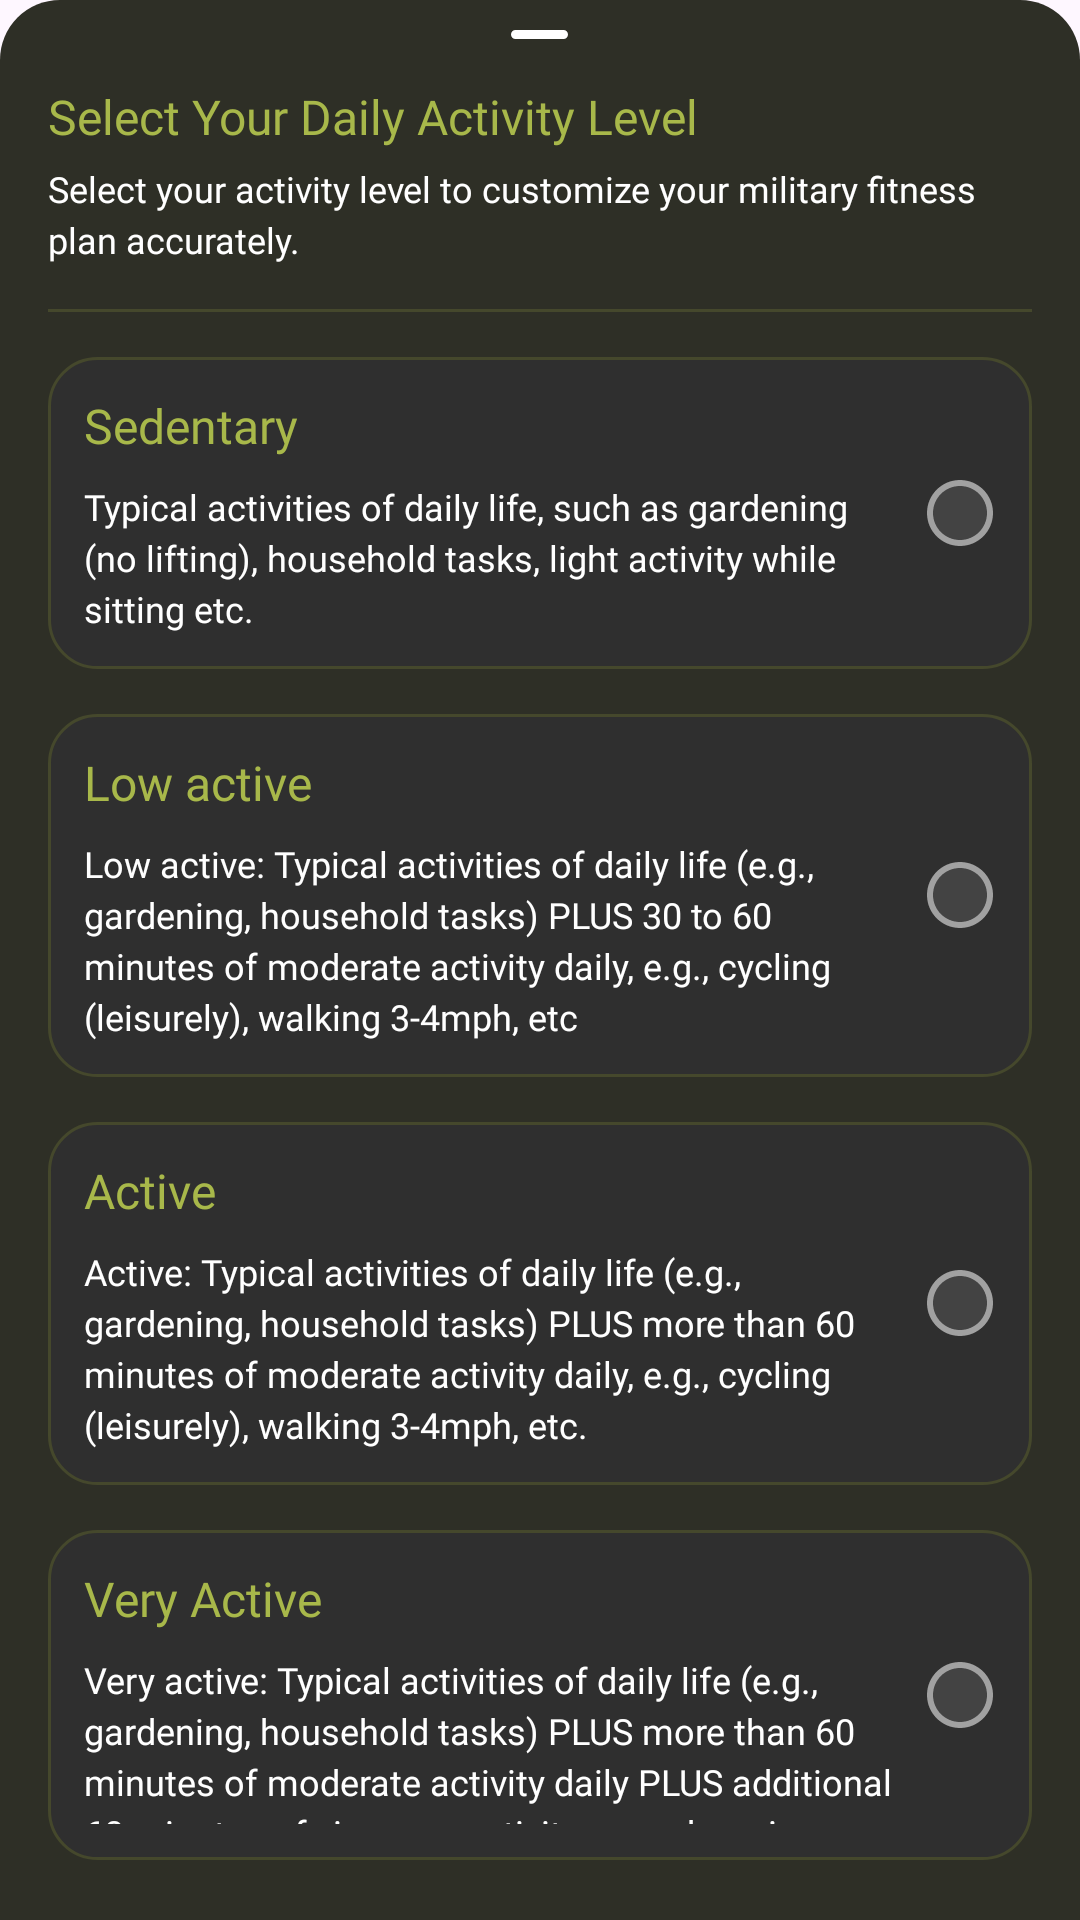

Here is an Android app screen rendered from its layout file. Give the layout XML and the strings, colors and styles it references.
<!-- AndroidManifest.xml: application theme Theme.READIApp -->
<!-- res/layout/bottom_sheet_physical_activities.xml -->
<?xml version="1.0" encoding="utf-8"?>
<LinearLayout xmlns:android="http://schemas.android.com/apk/res/android"
    android:layout_width="match_parent"
    android:layout_height="match_parent"
    android:orientation="vertical"
    android:paddingHorizontal="16dp"
    android:background="@drawable/bg_bottom_sheets">

    <androidx.appcompat.widget.AppCompatImageView
        android:layout_width="wrap_content"
        android:layout_height="wrap_content"
        android:src="@drawable/ic_bottom_sheet"
        android:layout_gravity="center"
        android:layout_marginTop="10dp"/>

    <TextView
        android:layout_width="wrap_content"
        android:layout_height="wrap_content"
        android:text="@string/text_select_your_daily_activity_level"
        android:textColor="@color/yellow_green_text"
        android:textSize="16sp"
        android:fontFamily="@font/outfit_semi_bold"
        android:layout_marginTop="15dp"/>

    <TextView
        android:layout_width="wrap_content"
        android:layout_height="wrap_content"
        android:text="@string/text_select_your_activity_level_to_customize_your_military_fitness_plan_accurately"
        android:textColor="@color/white"
        android:textSize="12sp"
        android:fontFamily="@font/outfit_regular"
        android:layout_marginTop="5dp"
        android:lineSpacingExtra="3dp"/>
    
    <View
        android:layout_width="match_parent"
        android:layout_height="1dp"
        android:background="@color/green_dark"
        android:layout_marginTop="15dp"/>

    <LinearLayout
        android:id="@+id/llSelectors"
        android:layout_width="match_parent"
        android:layout_height="wrap_content"
        android:orientation="vertical"
        android:layout_marginTop="15dp"
        android:layout_marginBottom="20dp">

        <RelativeLayout
        android:id="@+id/rlActivity1"
        android:layout_width="match_parent"
        android:layout_height="wrap_content"
        android:background="@drawable/bg_bs_unselected_activity"
        android:padding="12dp">

        <LinearLayout
            android:layout_width="wrap_content"
            android:layout_height="wrap_content"
            android:orientation="vertical"
            android:layout_alignParentStart="true"
            android:layout_centerVertical="true"
            android:layout_toStartOf="@+id/ivSedentary"
            android:layout_marginEnd="10dp">

            <TextView
                android:id="@+id/tvActivityTitle1"
                android:layout_width="wrap_content"
                android:layout_height="wrap_content"
                android:text="@string/text_sedentary"
                android:textColor="@color/yellow_green_text"
                android:textSize="16sp"
                android:fontFamily="@font/outfit_bold" />

            <TextView
                android:layout_width="wrap_content"
                android:layout_height="wrap_content"
                android:text="@string/text_typical_activities_of_daily_life_such_as_gardening_no_lifting_household_tasks_light_activity_while_sitting_etc"
                android:textColor="@color/white"
                android:textSize="12sp"
                android:fontFamily="@font/outfit_regular"
                android:layout_marginTop="8dp"
                android:lineSpacingExtra="3dp"/>

        </LinearLayout>

        <androidx.appcompat.widget.AppCompatImageView
            android:id="@+id/ivSedentary"
            android:layout_width="wrap_content"
            android:layout_height="wrap_content"
            android:src="@drawable/ic_empty_selector"
            android:layout_alignParentEnd="true"
            android:layout_centerVertical="true"/>

    </RelativeLayout>

        <RelativeLayout
            android:id="@+id/rlActivity2"
            android:layout_width="match_parent"
            android:layout_height="wrap_content"
            android:background="@drawable/bg_bs_unselected_activity"
            android:padding="12dp"
            android:layout_marginTop="15dp">

            <LinearLayout
                android:layout_width="wrap_content"
                android:layout_height="wrap_content"
                android:orientation="vertical"
                android:layout_alignParentStart="true"
                android:layout_centerVertical="true"
                android:layout_toStartOf="@+id/ivLowActive"
                android:layout_marginEnd="10dp">

                <TextView
                    android:id="@+id/tvActivityTitle2"
                    android:layout_width="wrap_content"
                    android:layout_height="wrap_content"
                    android:text="@string/text_low_active"
                    android:textColor="@color/yellow_green_text"
                    android:textSize="16sp"
                    android:fontFamily="@font/outfit_bold" />

                <TextView
                    android:layout_width="wrap_content"
                    android:layout_height="wrap_content"
                    android:text="@string/text_low_active_typical_activities_of_daily_life_e_g_gardening_household_tasks_plus_30_to_60_minutes_of_moderate_activity_daily_e_g_cycling_leisurely_walking_3_4mph_etc"
                    android:textColor="@color/white"
                    android:textSize="12sp"
                    android:fontFamily="@font/outfit_regular"
                    android:layout_marginTop="8dp"
                    android:lineSpacingExtra="3dp"/>

            </LinearLayout>

            <androidx.appcompat.widget.AppCompatImageView
                android:id="@+id/ivLowActive"
                android:layout_width="wrap_content"
                android:layout_height="wrap_content"
                android:src="@drawable/ic_empty_selector"
                android:layout_alignParentEnd="true"
                android:layout_centerVertical="true"/>

        </RelativeLayout>

        <RelativeLayout
            android:id="@+id/rlActivity3"
            android:layout_width="match_parent"
            android:layout_height="wrap_content"
            android:background="@drawable/bg_bs_unselected_activity"
            android:padding="12dp"
            android:layout_marginTop="15dp">

            <LinearLayout
                android:layout_width="wrap_content"
                android:layout_height="wrap_content"
                android:orientation="vertical"
                android:layout_alignParentStart="true"
                android:layout_centerVertical="true"
                android:layout_toStartOf="@+id/ivActive"
                android:layout_marginEnd="10dp">

                <TextView
                    android:id="@+id/tvActivityTitle3"
                    android:layout_width="wrap_content"
                    android:layout_height="wrap_content"
                    android:text="@string/text_active"
                    android:textColor="@color/yellow_green_text"
                    android:textSize="16sp"
                    android:fontFamily="@font/outfit_bold" />

                <TextView
                    android:layout_width="wrap_content"
                    android:layout_height="wrap_content"
                    android:text="@string/text_active_typical_activities_of_daily_life_e_g_gardening_household_tasks_plus_more_than_60_minutes_of_moderate_activity_daily_e_g_cycling_leisurely_walking_3_4mph_etc"
                    android:textColor="@color/white"
                    android:textSize="12sp"
                    android:fontFamily="@font/outfit_regular"
                    android:layout_marginTop="8dp"
                    android:lineSpacingExtra="3dp"/>

            </LinearLayout>

            <androidx.appcompat.widget.AppCompatImageView
                android:id="@+id/ivActive"
                android:layout_width="wrap_content"
                android:layout_height="wrap_content"
                android:src="@drawable/ic_empty_selector"
                android:layout_alignParentEnd="true"
                android:layout_centerVertical="true"/>

        </RelativeLayout>

        <RelativeLayout
            android:id="@+id/rlActivity4"
            android:layout_width="match_parent"
            android:layout_height="wrap_content"
            android:background="@drawable/bg_bs_unselected_activity"
            android:padding="12dp"
            android:layout_marginTop="15dp">

            <LinearLayout
                android:layout_width="wrap_content"
                android:layout_height="wrap_content"
                android:orientation="vertical"
                android:layout_alignParentStart="true"
                android:layout_centerVertical="true"
                android:layout_toStartOf="@+id/ivVeryActive"
                android:layout_marginEnd="10dp">

                <TextView
                    android:id="@+id/tvActivityTitle4"
                    android:layout_width="wrap_content"
                    android:layout_height="wrap_content"
                    android:text="@string/text_very_active"
                    android:textColor="@color/yellow_green_text"
                    android:textSize="16sp"
                    android:fontFamily="@font/outfit_bold" />

                <TextView
                    android:layout_width="wrap_content"
                    android:layout_height="wrap_content"
                    android:text="@string/text_very_active_typical_activities_of_daily_life_e_g_gardening_household_tasks_plus_more_than_60_minutes_of_moderate_activity_daily_plus_additional_60_minutes_of_vigorous_activity_e_g_chopping_wood_climbing_hills_cycling_moderately_jogging_or_120_minutes_of_additional_moderate_activity"
                    android:textColor="@color/white"
                    android:textSize="12sp"
                    android:fontFamily="@font/outfit_regular"
                    android:layout_marginTop="8dp"
                    android:lineSpacingExtra="3dp"/>

            </LinearLayout>

            <androidx.appcompat.widget.AppCompatImageView
                android:id="@+id/ivVeryActive"
                android:layout_width="wrap_content"
                android:layout_height="wrap_content"
                android:src="@drawable/ic_empty_selector"
                android:layout_alignParentEnd="true"
                android:layout_centerVertical="true"/>

        </RelativeLayout>

    </LinearLayout>

</LinearLayout>
<!-- resources referenced by this layout -->
<resources>
  <color name="green_dark">#45482C</color>
  <color name="white">#FFFFFFFF</color>
  <color name="yellow_green_text">#A8B84A</color>
  <!-- drawable bg_bottom_sheets (drawable) -->
  <?xml version="1.0" encoding="utf-8"?>
  <shape xmlns:android="http://schemas.android.com/apk/res/android"
      android:shape="rectangle">
  
      <corners android:topLeftRadius="20dp"
          android:topRightRadius="20dp" />
      <solid android:color="#2E2F26" />
  
  </shape>
  <!-- drawable bg_bs_unselected_activity (drawable) -->
  <?xml version="1.0" encoding="utf-8"?>
  <shape xmlns:android="http://schemas.android.com/apk/res/android">
      <solid android:color="@color/dark_grey" />
      <stroke android:width="1dp"
          android:color="@color/green_dark" />
      <corners android:radius="16dp" />
  </shape>
  <!-- drawable ic_bottom_sheet (drawable) -->
  <vector xmlns:android="http://schemas.android.com/apk/res/android"
      android:width="19dp"
      android:height="3dp"
      android:viewportWidth="19"
      android:viewportHeight="3">
    <path
        android:pathData="M1.5,0L17.5,0A1.5,1.5 0,0 1,19 1.5L19,1.5A1.5,1.5 0,0 1,17.5 3L1.5,3A1.5,1.5 0,0 1,0 1.5L0,1.5A1.5,1.5 0,0 1,1.5 0z"
        android:fillColor="#ffffff"/>
  </vector>
  <string name="text_active">Active</string>
  <string name="text_active_typical_activities_of_daily_life_e_g_gardening_household_tasks_plus_more_than_60_minutes_of_moderate_activity_daily_e_g_cycling_leisurely_walking_3_4mph_etc">Active: Typical activities of daily life (e.g., gardening, household tasks) PLUS more than 60 minutes of moderate activity daily, e.g., cycling (leisurely), walking 3-4mph, etc. </string>
  <string name="text_low_active">Low active</string>
  <string name="text_low_active_typical_activities_of_daily_life_e_g_gardening_household_tasks_plus_30_to_60_minutes_of_moderate_activity_daily_e_g_cycling_leisurely_walking_3_4mph_etc">Low active: Typical activities of daily life (e.g., gardening, household tasks) PLUS 30 to 60 minutes of moderate activity daily, e.g., cycling (leisurely), walking 3-4mph, etc</string>
  <string name="text_sedentary">Sedentary</string>
  <string name="text_select_your_activity_level_to_customize_your_military_fitness_plan_accurately">Select your activity level to customize your military fitness plan accurately.</string>
  <string name="text_select_your_daily_activity_level">Select Your Daily Activity Level</string>
  <string name="text_typical_activities_of_daily_life_such_as_gardening_no_lifting_household_tasks_light_activity_while_sitting_etc">Typical activities of daily life, such as gardening (no lifting), household tasks, light activity while sitting etc. </string>
  <string name="text_very_active">Very Active</string>
  <string name="text_very_active_typical_activities_of_daily_life_e_g_gardening_household_tasks_plus_more_than_60_minutes_of_moderate_activity_daily_plus_additional_60_minutes_of_vigorous_activity_e_g_chopping_wood_climbing_hills_cycling_moderately_jogging_or_120_minutes_of_additional_moderate_activity">Very active: Typical activities of daily life (e.g., gardening, household tasks) PLUS more than 60 minutes of moderate activity daily PLUS additional 60 minutes of vigorous activity, e.g., chopping wood, climbing hills, cycling (moderately), jogging OR 120 minutes of additional moderate activity.</string>
  <style name="Theme.READIApp" parent="Base.Theme.READIApp" />
  <color name="dark_grey">#2F2F2F</color>
  <style name="Base.Theme.READIApp" parent="Theme.Material3.DayNight.NoActionBar">
  
          <item name="android:statusBarColor">@android:color/transparent</item>
          <item name="android:navigationBarColor">@android:color/transparent</item>
          <item name="android:windowDrawsSystemBarBackgrounds">true</item>
      </style>
</resources>
